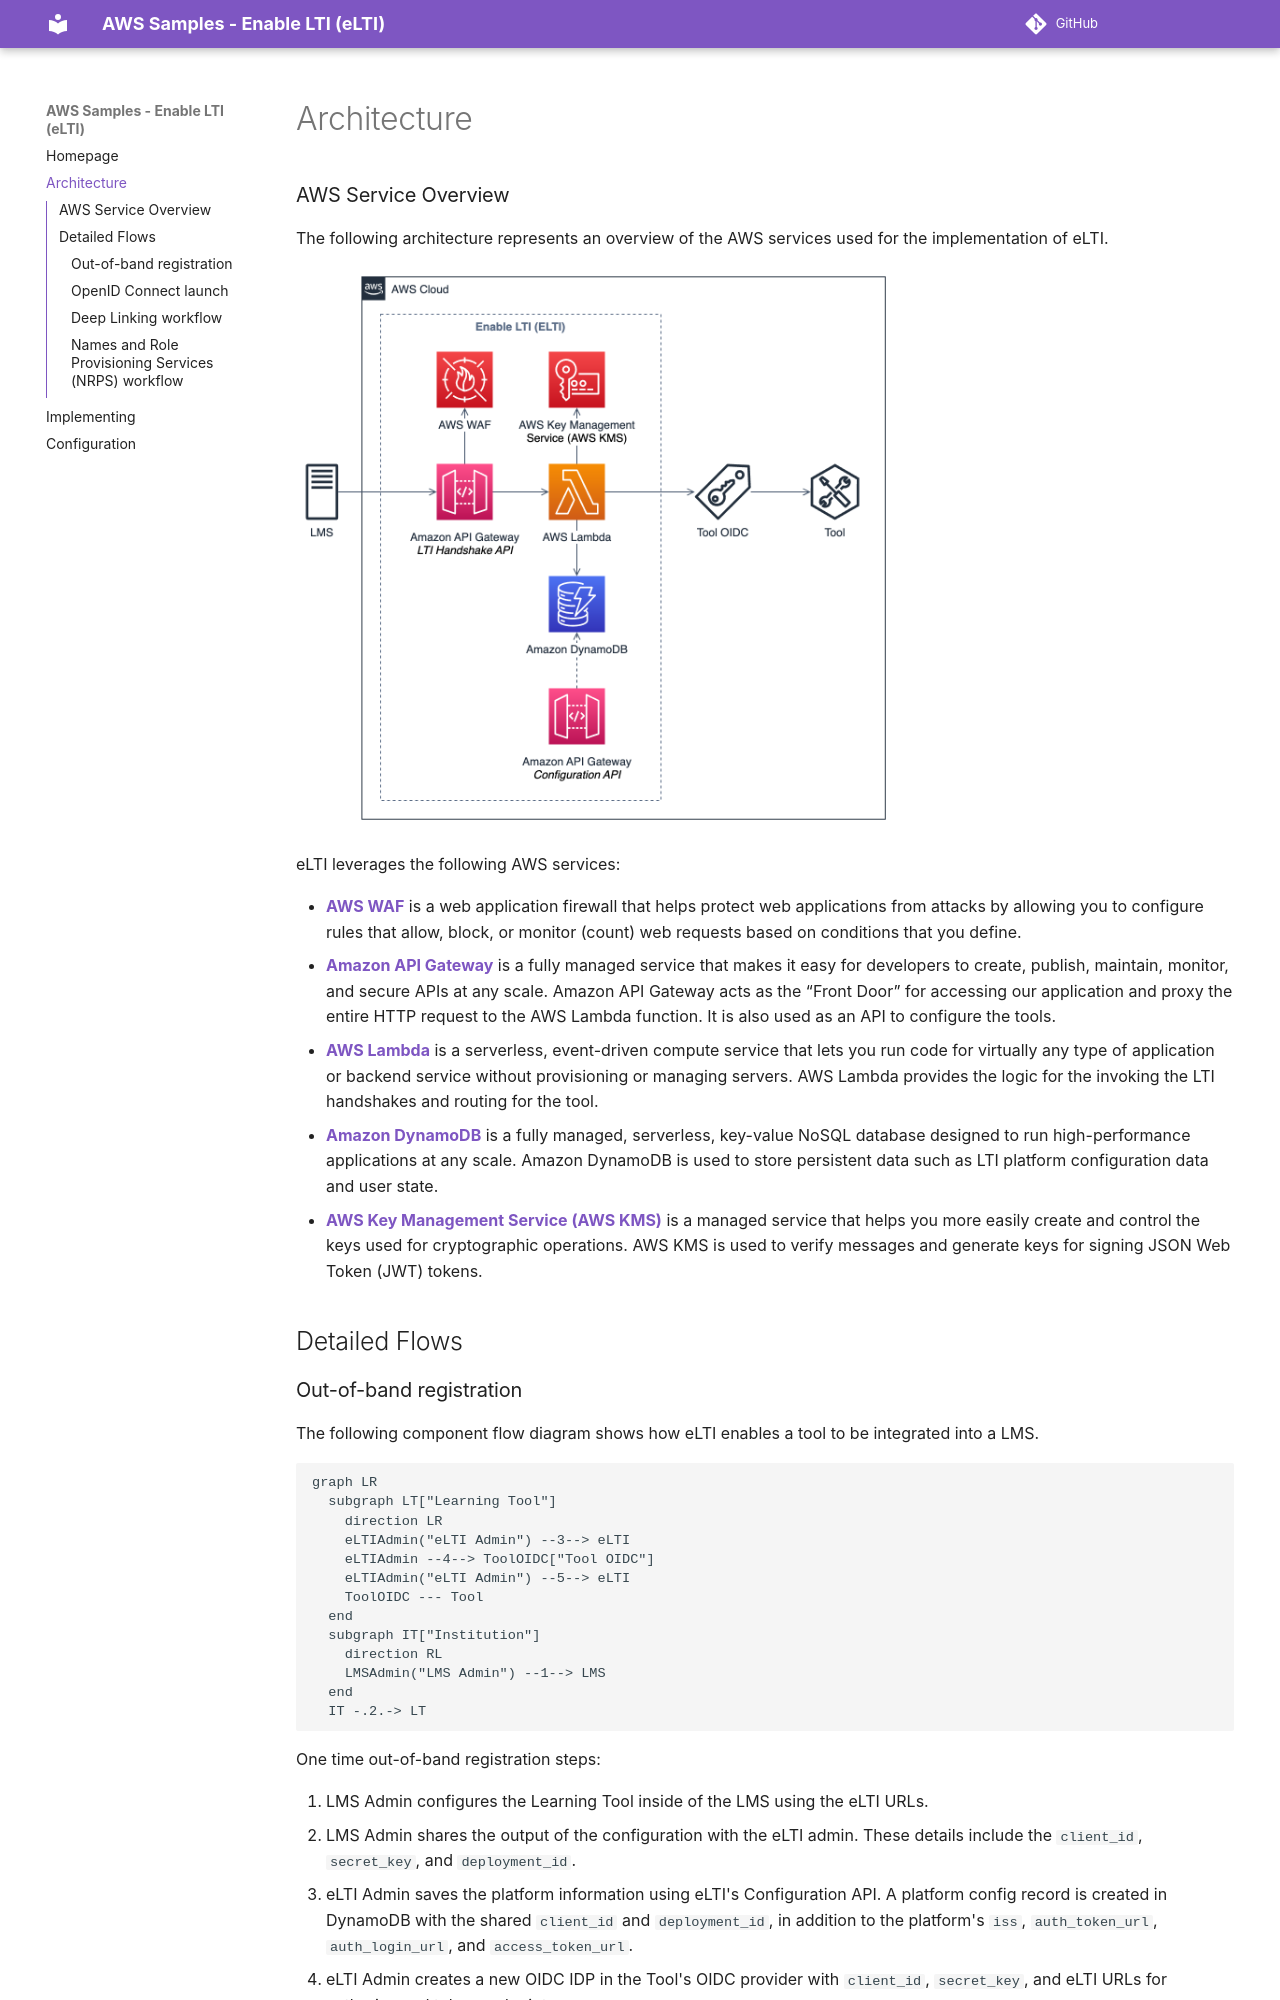

repository: aws-samples/enable-lti · page: architecture/index.html · generator: mkdocs

# Architecture

### AWS Service Overview

The following architecture represents an overview of the AWS services used for the implementation of eLTI.

![Enable-LTI Service Overview](./images/EnableLTI-Architecture-Service-Overview.png){ width="600" }

eLTI leverages the following AWS services:

- [**AWS WAF**](https://aws.amazon.com/waf/){:target="\_blank"} is a web application firewall that helps protect web applications from attacks by allowing you to configure rules that allow, block, or monitor (count) web requests based on conditions that you define.
- [**Amazon API Gateway**](https://aws.amazon.com/api-gateway/){:target="\_blank"} is a fully managed service that makes it easy for developers to create, publish, maintain, monitor, and secure APIs at any scale. Amazon API Gateway acts as the “Front Door” for accessing our application and proxy the entire HTTP request to the AWS Lambda function. It is also used as an API to configure the tools.
- [**AWS Lambda**](https://aws.amazon.com/lambda/){:target="\_blank"} is a serverless, event-driven compute service that lets you run code for virtually any type of application or backend service without provisioning or managing servers. AWS Lambda provides the logic for the invoking the LTI handshakes and routing for the tool.
- [**Amazon DynamoDB**](https://aws.amazon.com/dynamodb/){:target="\_blank"} is a fully managed, serverless, key-value NoSQL database designed to run high-performance applications at any scale. Amazon DynamoDB is used to store persistent data such as LTI platform configuration data and user state.
- [**AWS Key Management Service (AWS KMS)**](https://aws.amazon.com/kms/){:target="\_blank"} is a managed service that helps you more easily create and control the keys used for cryptographic operations. AWS KMS is used to verify messages and generate keys for signing JSON Web Token (JWT) tokens.

## Detailed Flows

### Out-of-band registration

The following component flow diagram shows how eLTI enables a tool to be integrated into a LMS.

```mermaid
graph LR
  subgraph LT["Learning Tool"]
    direction LR
    eLTIAdmin("eLTI Admin") --3--> eLTI
    eLTIAdmin --4--> ToolOIDC["Tool OIDC"]
    eLTIAdmin("eLTI Admin") --5--> eLTI
    ToolOIDC --- Tool
  end
  subgraph IT["Institution"]
    direction RL
    LMSAdmin("LMS Admin") --1--> LMS
  end
  IT -.2.-> LT
```

One time out-of-band registration steps:

1. LMS Admin configures the Learning Tool inside of the LMS using the eLTI URLs.
2. LMS Admin shares the output of the configuration with the eLTI admin. These details include the `client_id`, `secret_key`, and `deployment_id`.
3. eLTI Admin saves the platform information using eLTI's Configuration API. A platform config record is created in DynamoDB with the shared `client_id` and `deployment_id`, in addition to the platform's `iss`, `auth_token_url`, `auth_login_url`, and `access_token_url`.
4. eLTI Admin creates a new OIDC IDP in the Tool's OIDC provider with `client_id`, `secret_key`, and eLTI URLs for authorize and token endpoints.
5. eLTI Admin adds Tool and Tool OIDC information to eLTI via Configuration API. A tool config record is created in DynamoDB.

_References:_

- [LTI 1.3 Platform-Originating Messages Specification](https://www.imsglobal.org/spec/security/v1p0/#platform-originating-messages){:target="\_blank"}
